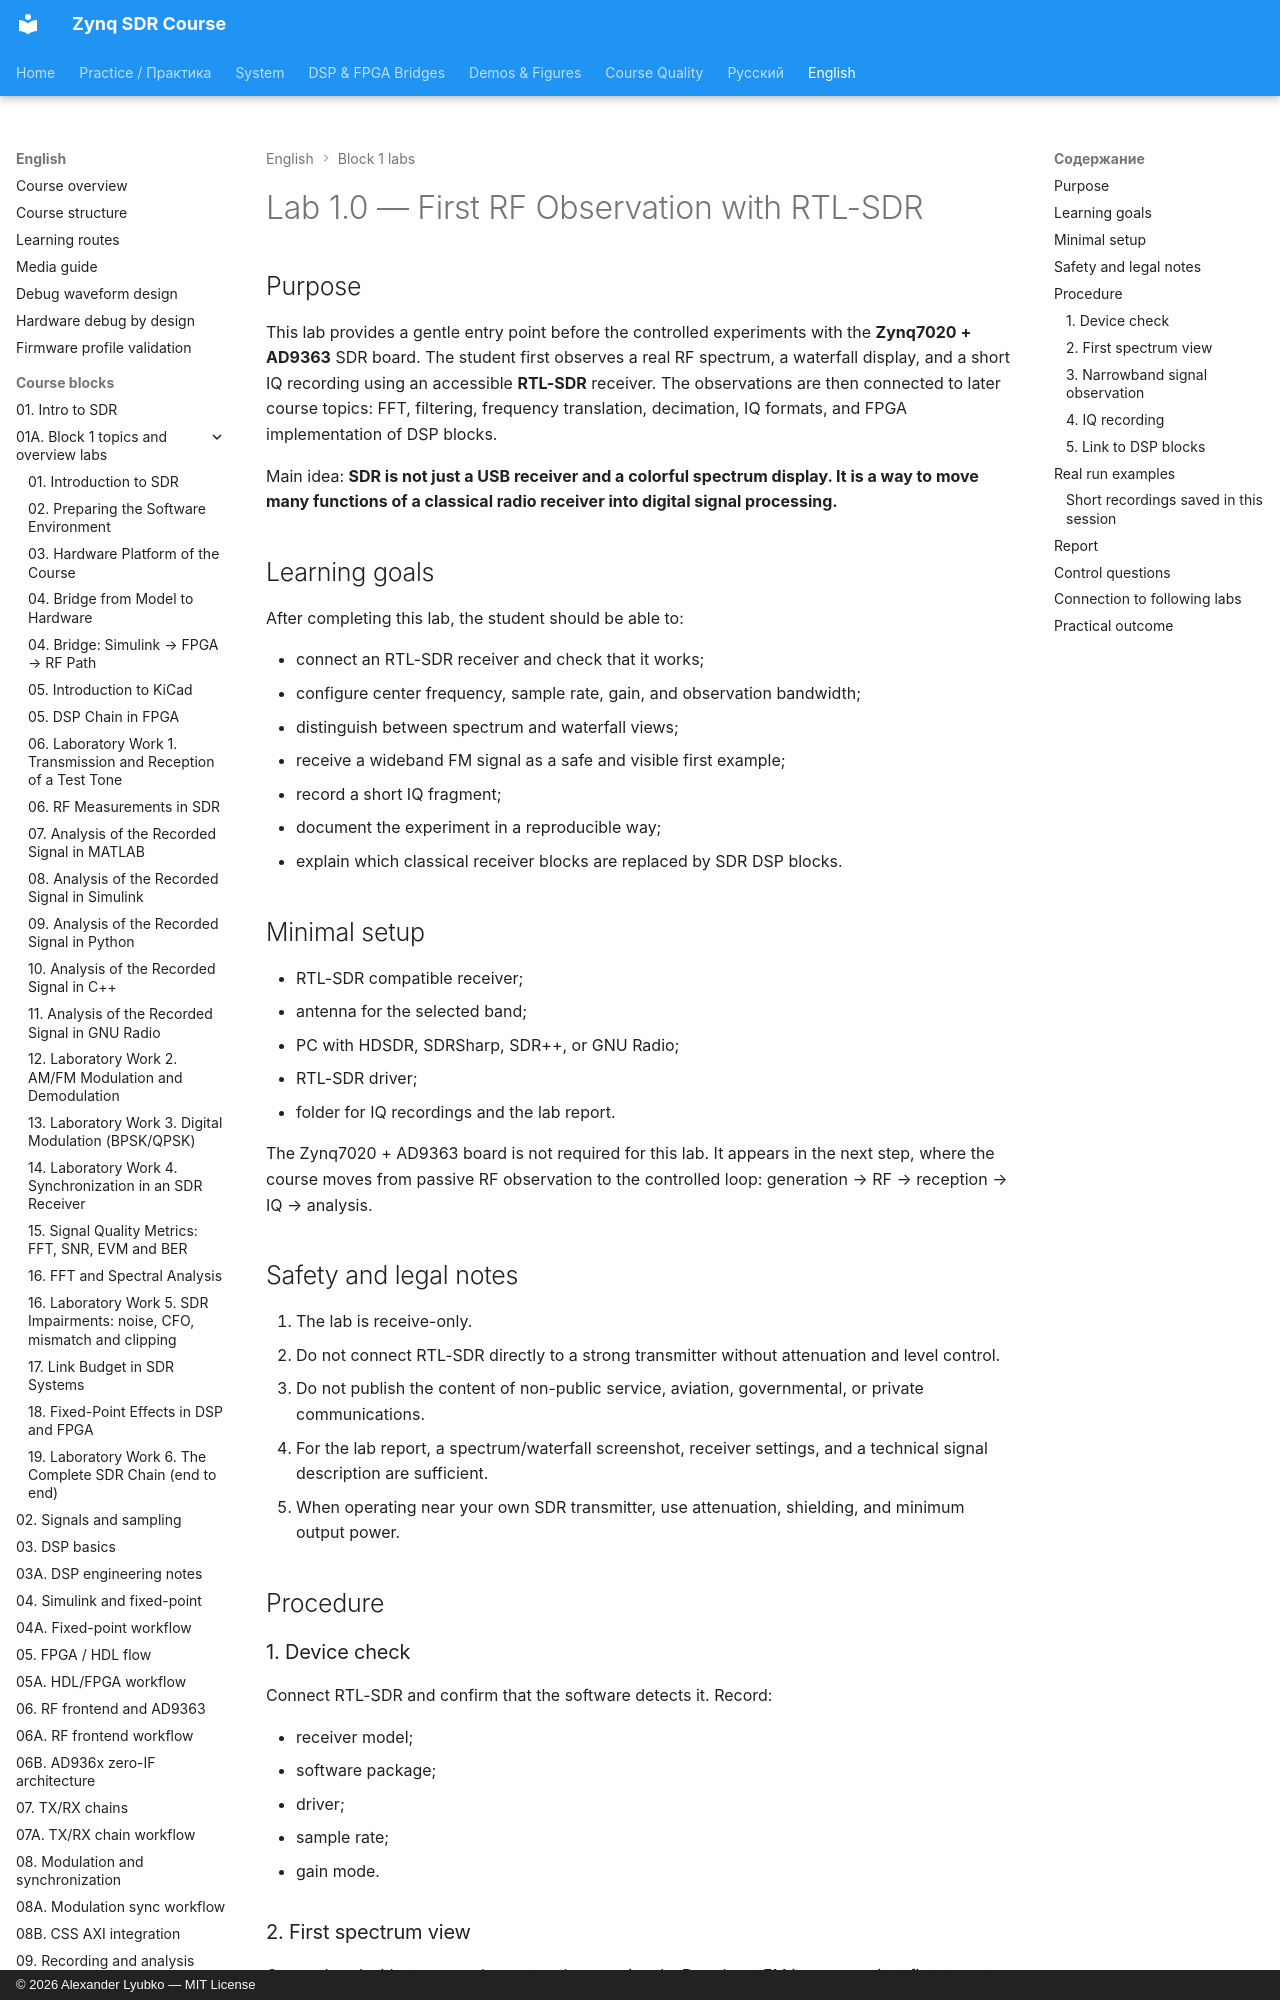

repository: Lay007/zynq-sdr-course · page: en/labs/lab-1-0-first-rtl-sdr-observation/index.html · generator: mkdocs · copyright: © 2026 Alexander Lyubko — MIT License

# Lab 1.0 — First RF Observation with RTL-SDR

## Purpose

This lab provides a gentle entry point before the controlled experiments with the **Zynq7020 + AD9363** SDR board. The student first observes a real RF spectrum, a waterfall display, and a short IQ recording using an accessible **RTL-SDR** receiver. The observations are then connected to later course topics: FFT, filtering, frequency translation, decimation, IQ formats, and FPGA implementation of DSP blocks.

Main idea: **SDR is not just a USB receiver and a colorful spectrum display. It is a way to move many functions of a classical radio receiver into digital signal processing.**

## Learning goals

After completing this lab, the student should be able to:

- connect an RTL-SDR receiver and check that it works;
- configure center frequency, sample rate, gain, and observation bandwidth;
- distinguish between spectrum and waterfall views;
- receive a wideband FM signal as a safe and visible first example;
- record a short IQ fragment;
- document the experiment in a reproducible way;
- explain which classical receiver blocks are replaced by SDR DSP blocks.

## Minimal setup

- RTL-SDR compatible receiver;
- antenna for the selected band;
- PC with HDSDR, SDRSharp, SDR++, or GNU Radio;
- RTL-SDR driver;
- folder for IQ recordings and the lab report.

The Zynq7020 + AD9363 board is not required for this lab. It appears in the next step, where the course moves from passive RF observation to the controlled loop: generation → RF → reception → IQ → analysis.
